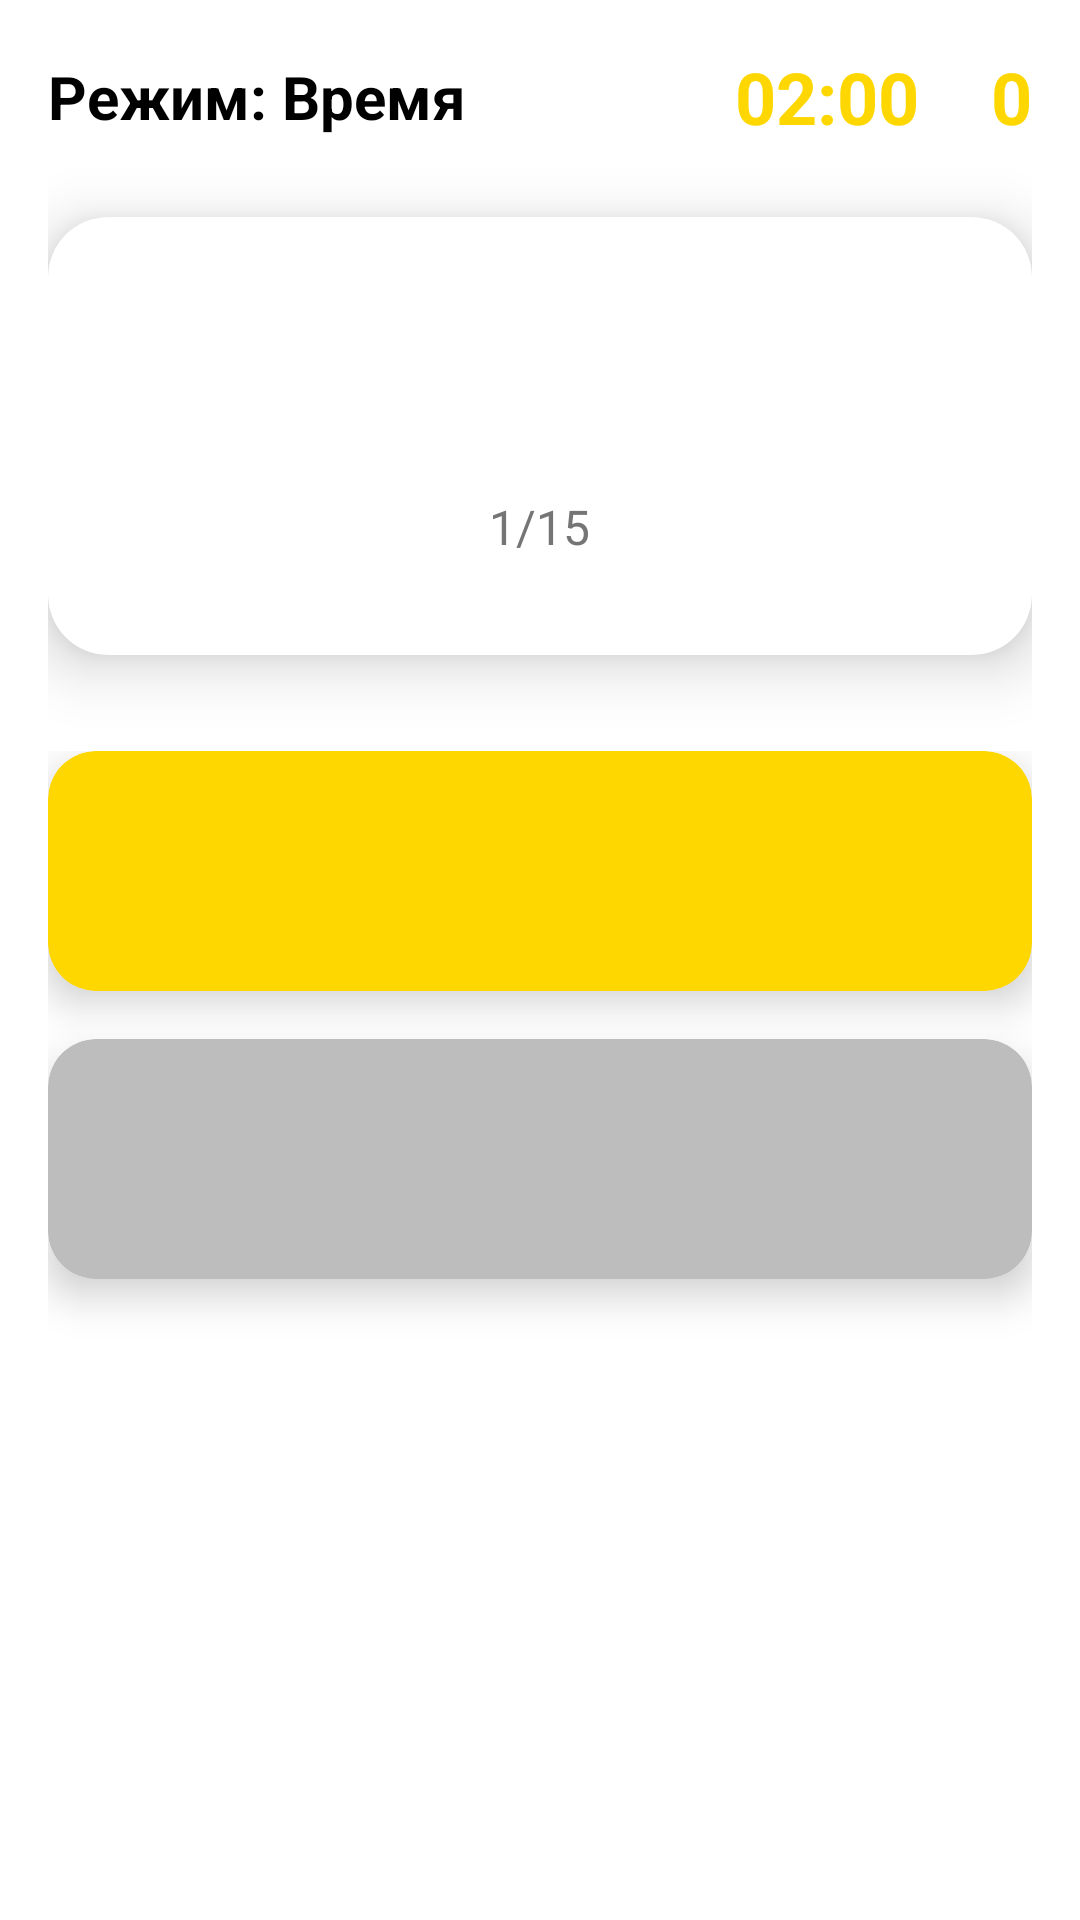

The Android layout XML behind this screen, and the referenced resources:
<!-- AndroidManifest.xml: application theme Theme.TLearnAppMobile -->
<!-- res/layout/fragment_game.xml -->
<?xml version="1.0" encoding="utf-8"?>
<LinearLayout xmlns:android="http://schemas.android.com/apk/res/android"
    xmlns:app="http://schemas.android.com/apk/res-auto"
    android:layout_width="match_parent"
    android:layout_height="match_parent"
    android:background="@color/background_primary"
    android:orientation="vertical"
    android:padding="16dp">

    
    <LinearLayout
        android:layout_width="match_parent"
        android:layout_height="wrap_content"
        android:orientation="horizontal"
        android:gravity="center_vertical"
        android:layout_marginBottom="24dp">

        <TextView
            android:id="@+id/gameModeText"
            android:layout_width="0dp"
            android:layout_height="wrap_content"
            android:layout_weight="1"
            android:text="@string/game_mode"
            android:textColor="?attr/colorOnSurface"
            android:textSize="20sp"
            android:textStyle="bold" />

        <TextView
            android:id="@+id/timerText"
            android:layout_width="wrap_content"
            android:layout_height="wrap_content"
            android:text="02:00"
            android:textColor="@color/yellow_primary"
            android:textSize="24sp"
            android:textStyle="bold"
            android:layout_marginEnd="24dp" />

        <TextView
            android:id="@+id/scoreText"
            android:layout_width="wrap_content"
            android:layout_height="wrap_content"
            android:text="0"
            android:textColor="@color/yellow_primary"
            android:textSize="24sp"
            android:textStyle="bold" />
    </LinearLayout>

    
    <androidx.cardview.widget.CardView
        android:layout_width="match_parent"
        android:layout_height="wrap_content"
        android:layout_marginBottom="32dp"
        app:cardBackgroundColor="?attr/colorSurface"
        app:cardCornerRadius="20dp"
        app:cardElevation="12dp">

        <LinearLayout
            android:layout_width="match_parent"
            android:layout_height="wrap_content"
            android:gravity="center"
            android:orientation="vertical"
            android:padding="32dp">

            <TextView
                android:id="@+id/gameWordText"
                android:layout_width="wrap_content"
                android:layout_height="wrap_content"
                android:textColor="?attr/colorOnSurface"
                android:textSize="36sp"
                android:textStyle="bold" />

            <TextView
                android:id="@+id/wordCounterText"
                android:layout_width="wrap_content"
                android:layout_height="wrap_content"
                android:layout_marginTop="12dp"
                android:text="1/15"
                android:textColor="?android:textColorSecondary"
                android:textSize="16sp" />
        </LinearLayout>
    </androidx.cardview.widget.CardView>

    
    <LinearLayout
        android:layout_width="match_parent"
        android:layout_height="0dp"
        android:layout_weight="1"
        android:orientation="vertical"
        android:layout_marginBottom="24dp">

        <androidx.cardview.widget.CardView
            android:id="@+id/option1Card"
            android:layout_width="match_parent"
            android:layout_height="80dp"
            android:layout_marginBottom="16dp"
            android:clickable="true"
            android:focusable="true"
            android:foreground="?attr/selectableItemBackground"
            app:cardBackgroundColor="@color/yellow_primary"
            app:cardCornerRadius="16dp"
            app:cardElevation="8dp">

            <TextView
                android:id="@+id/option1Text"
                android:layout_width="match_parent"
                android:layout_height="match_parent"
                android:gravity="center"
                android:textColor="@color/black"
                android:textSize="18sp"
                android:textStyle="bold" />
        </androidx.cardview.widget.CardView>

        <androidx.cardview.widget.CardView
            android:id="@+id/option2Card"
            android:layout_width="match_parent"
            android:layout_height="80dp"
            android:clickable="true"
            android:focusable="true"
            android:foreground="?attr/selectableItemBackground"
            app:cardBackgroundColor="@color/light_gray"
            app:cardCornerRadius="16dp"
            app:cardElevation="8dp">

            <TextView
                android:id="@+id/option2Text"
                android:layout_width="match_parent"
                android:layout_height="match_parent"
                android:gravity="center"
                android:textColor="@color/white"
                android:textSize="18sp"
                android:textStyle="bold" />
        </androidx.cardview.widget.CardView>

        
        <Button
            android:id="@+id/closeGameButton"
            android:layout_width="120dp"
            android:layout_height="50dp"
            android:layout_gravity="center"
            android:layout_marginTop="16dp"
            android:background="@drawable/yellow_button_rounded"
            android:text="ЗАКРЫТЬ"
            android:textColor="@color/black"
            android:textSize="16sp"
            android:textStyle="bold"
            android:visibility="gone" />

    </LinearLayout>

</LinearLayout>
<!-- resources referenced by this layout -->
<resources>
  <color name="background_primary">#FFFFFF</color>
  <color name="black">#000000</color>
  <color name="light_gray">#BDBDBD</color>
  <color name="white">#FFFFFF</color>
  <color name="yellow_primary">#FFD700</color>
  <!-- drawable yellow_button_rounded (drawable) -->
  <?xml version="1.0" encoding="utf-8"?>
  <shape xmlns:android="http://schemas.android.com/apk/res/android"
      android:shape="rectangle">
      <corners android:radius="12dp" />
      <solid android:color="@color/yellow" />
  </shape>
  <string name="game_mode">Режим: Время</string>
  <style name="Theme.TLearnAppMobile" parent="Theme.MaterialComponents.DayNight.NoActionBar">
          
          <item name="colorPrimary">@color/yellow_primary</item>
          <item name="colorPrimaryVariant">@color/yellow_variant</item>
          <item name="colorOnPrimary">@color/black</item>
  
          <item name="colorSecondary">@color/yellow_primary</item>
          <item name="colorSecondaryVariant">@color/yellow_variant</item>
          <item name="colorOnSecondary">@color/black</item>
  
          
          <item name="android:colorBackground">@color/background_primary</item>
          <item name="colorSurface">@color/surface</item>
          <item name="colorOnSurface">@color/text_primary</item>
  
          
          <item name="android:textColor">@color/text_primary</item>
          <item name="android:textColorPrimary">@color/text_primary</item>
          <item name="android:textColorSecondary">@color/text_secondary</item>
  
          
          <item name="windowActionBar">false</item>
          <item name="windowNoTitle">true</item>
  
          
          <item name="android:windowFullscreen">true</item>
          <item name="android:windowContentOverlay">@null</item>
  
          
          <item name="android:statusBarColor">@color/background_primary</item>
          <item name="android:windowLightStatusBar" tools:targetApi="m">true</item>
  
      </style>
  <color name="yellow">#FFD700</color>
  <color name="yellow_variant">#FFC700</color>
  <color name="surface">#FFFFFF</color>
  <color name="text_primary">#000000</color>
  <color name="text_secondary">#757575</color>
</resources>
